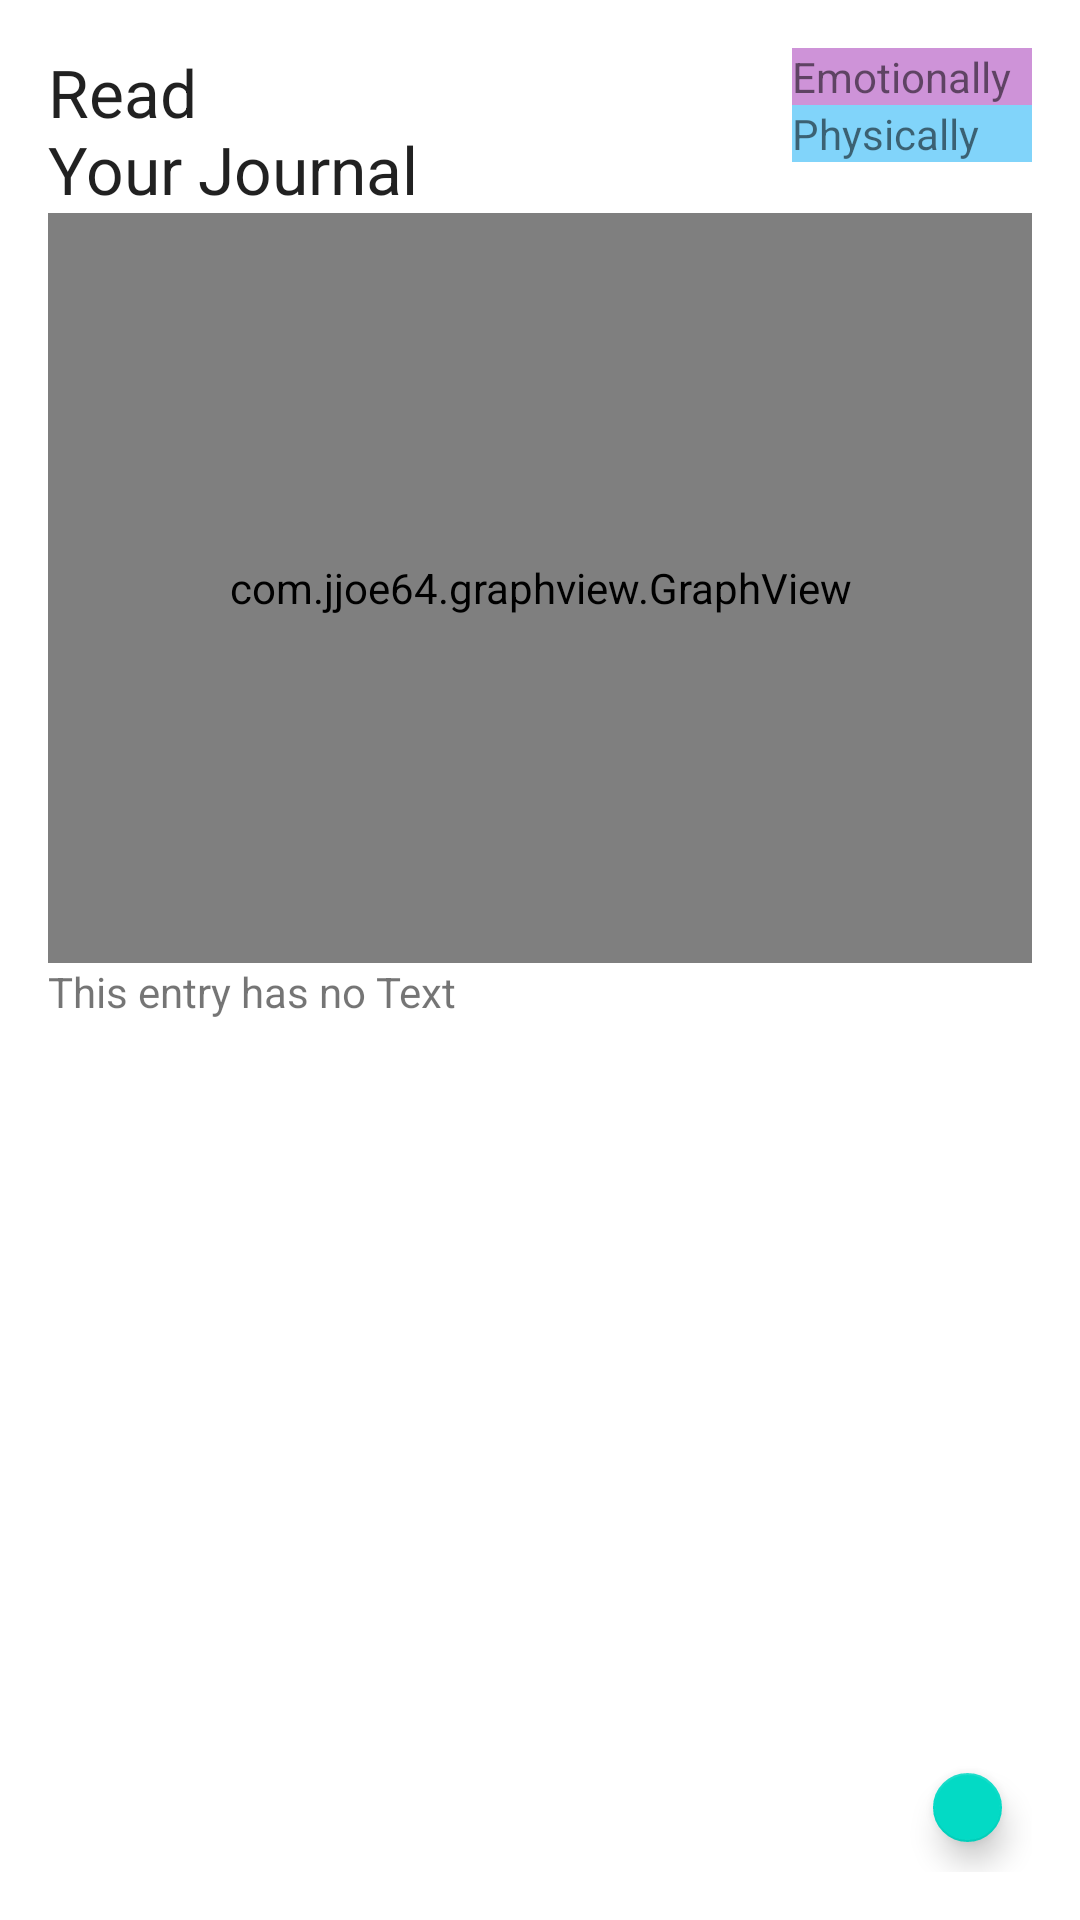

Produce the Android XML layout that renders to this screen, including the resource entries it uses.
<!-- AndroidManifest.xml: application theme Theme.MentalHealthApp -->
<!-- res/layout/activity_read_journal.xml -->
<?xml version="1.0" encoding="utf-8"?>
<androidx.constraintlayout.widget.ConstraintLayout xmlns:android="http://schemas.android.com/apk/res/android"
    xmlns:tools="http://schemas.android.com/tools"
    android:layout_width="match_parent"
    android:layout_height="match_parent"
    xmlns:app="http://schemas.android.com/apk/res-auto"
    tools:context=".ReadJournal">
    <LinearLayout
        android:layout_width="match_parent"
        android:layout_height="match_parent"
        android:orientation="vertical"
        android:padding="16sp">


        
<LinearLayout
    android:layout_width="match_parent"
    android:layout_height="wrap_content"
    android:orientation="horizontal">
    <TextView
        android:layout_width="wrap_content"
        android:layout_height="wrap_content"
        android:text="@string/ReadJournalTitle"
        android:textAppearance="@style/TextAppearance.AppCompat.Large" />

    <LinearLayout
        android:layout_width="fill_parent"
        android:layout_height="wrap_content"
        android:orientation="vertical"
        android:gravity="right">

        <TextView
            android:layout_width="80sp"
            android:layout_height="wrap_content"
            android:text="@string/EmotionalTitle"
            android:background="@color/pink"/>


        <TextView
            android:layout_width="80sp"
            android:layout_height="wrap_content"
            android:text="@string/PhysicalTitle"
            android:background="@color/blue"/>

    </LinearLayout>
</LinearLayout>

        
        <com.jjoe64.graphview.GraphView
            android:id="@+id/graph"
            android:layout_width="match_parent"
            android:layout_height="250dp"
            android:tooltipText=""/>



<FrameLayout
    android:layout_width="match_parent"
    android:layout_height="wrap_content">

        <com.google.android.material.floatingactionbutton.FloatingActionButton
            android:id="@+id/floatingActionButton"
            android:layout_height="wrap_content"
            android:layout_width="wrap_content"
            android:contentDescription="Write Journal Entry"
            android:clickable="true"
            app:srcCompat="@android:drawable/ic_menu_edit"
            android:layout_gravity="right"
            android:layout_marginTop="270dp"
            android:layout_marginRight="10dp"
            android:layout_marginBottom="10dp"
            />

        <ScrollView
            android:layout_width="match_parent"
            android:layout_height="match_parent"
            android:paddingBottom="50sp"
            android:scrollbarStyle="insideOverlay">

            <TextView
                android:id="@+id/JournalText"
                android:layout_width="match_parent"
                android:layout_height="wrap_content"
                android:inputType="textMultiLine"
                android:text="@string/PlaceHolderText" />
        </ScrollView>

</FrameLayout>
        <LinearLayout
            android:layout_width="match_parent"
            android:layout_height="wrap_content"
            android:gravity="center_horizontal"
            android:orientation="horizontal"
            android:padding="5sp"
            android:paddingBottom="10sp">

            <ImageButton
                android:id="@+id/month_navigation_previous"
                android:layout_width="wrap_content"
                android:layout_height="wrap_content"
                android:paddingLeft="50sp"
                android:background="@color/clear"
                app:srcCompat="@drawable/ic_baseline_arrow_back_ios_24"
                android:contentDescription="Previous entry" />

            <TextView
                android:id="@+id/EntryDate"
                android:layout_width="wrap_content"
                android:layout_height="wrap_content"
                android:padding="5sp"
                android:text="@string/DatePlaceholder" />

            <ImageButton
                android:id="@+id/month_navigation_next"
                android:layout_width="wrap_content"
                android:layout_height="wrap_content"
                android:paddingRight="50sp"
                android:contentDescription="Next Entry"
                android:background="@color/clear"
                app:srcCompat="@drawable/ic_baseline_arrow_forward_ios_24" />



        </LinearLayout>


    </LinearLayout>
</androidx.constraintlayout.widget.ConstraintLayout>
<!-- resources referenced by this layout -->
<resources>
  <color name="blue" id="11">#81D4FA</color>
  <color name="clear">#00FFFFFF</color>
  <color name="pink" id="10">#CE93D8</color>
  <!-- drawable ic_baseline_arrow_back_ios_24 (drawable) -->
  <vector android:alpha="0.8" android:height="24dp"
      android:tint="?attr/colorControlNormal" android:viewportHeight="24"
      android:viewportWidth="24" android:width="24dp" xmlns:android="http://schemas.android.com/apk/res/android">
      <path android:fillColor="@android:color/white" android:pathData="M11.67,3.87L9.9,2.1 0,12l9.9,9.9 1.77,-1.77L3.54,12z"/>
  </vector>
  <!-- drawable ic_baseline_arrow_forward_ios_24 (drawable) -->
  <vector android:alpha="0.8" android:height="24dp"
      android:tint="?attr/colorControlNormal" android:viewportHeight="24"
      android:viewportWidth="24" android:width="24dp" xmlns:android="http://schemas.android.com/apk/res/android">
      <path android:fillColor="@android:color/white" android:pathData="M5.88,4.12L13.76,12l-7.88,7.88L8,22l10,-10L8,2z"/>
  </vector>
  <string name="DatePlaceholder">00-00-0000 00:00 XX</string>
  <string name="EmotionalTitle">Emotionally</string>
  <string name="PhysicalTitle">Physically</string>
  <string name="PlaceHolderText">This entry has no Text</string>
  <string name="ReadJournalTitle">Read \nYour Journal</string>
  <style name="Theme.MentalHealthApp" parent="Theme.MaterialComponents.DayNight.DarkActionBar">
          
          <item name="colorPrimary">@color/purple_500</item>
          <item name="colorPrimaryVariant">@color/purple_700</item>
          <item name="colorOnPrimary">@color/white</item>
          
          <item name="colorSecondary">@color/teal_200</item>
          <item name="colorSecondaryVariant">@color/teal_700</item>
          <item name="colorOnSecondary">@color/black</item>
          
          <item name="android:statusBarColor" tools:targetApi="l">?attr/colorPrimaryVariant</item>
          
      </style>
  <color name="purple_500">#FF6200EE</color>
  <color name="purple_700">#FF3700B3</color>
  <color name="white">#FFFFFFFF</color>
  <color name="teal_200">#FF03DAC5</color>
  <color name="teal_700">#FF018786</color>
  <color name="black">#FF000000</color>
</resources>
